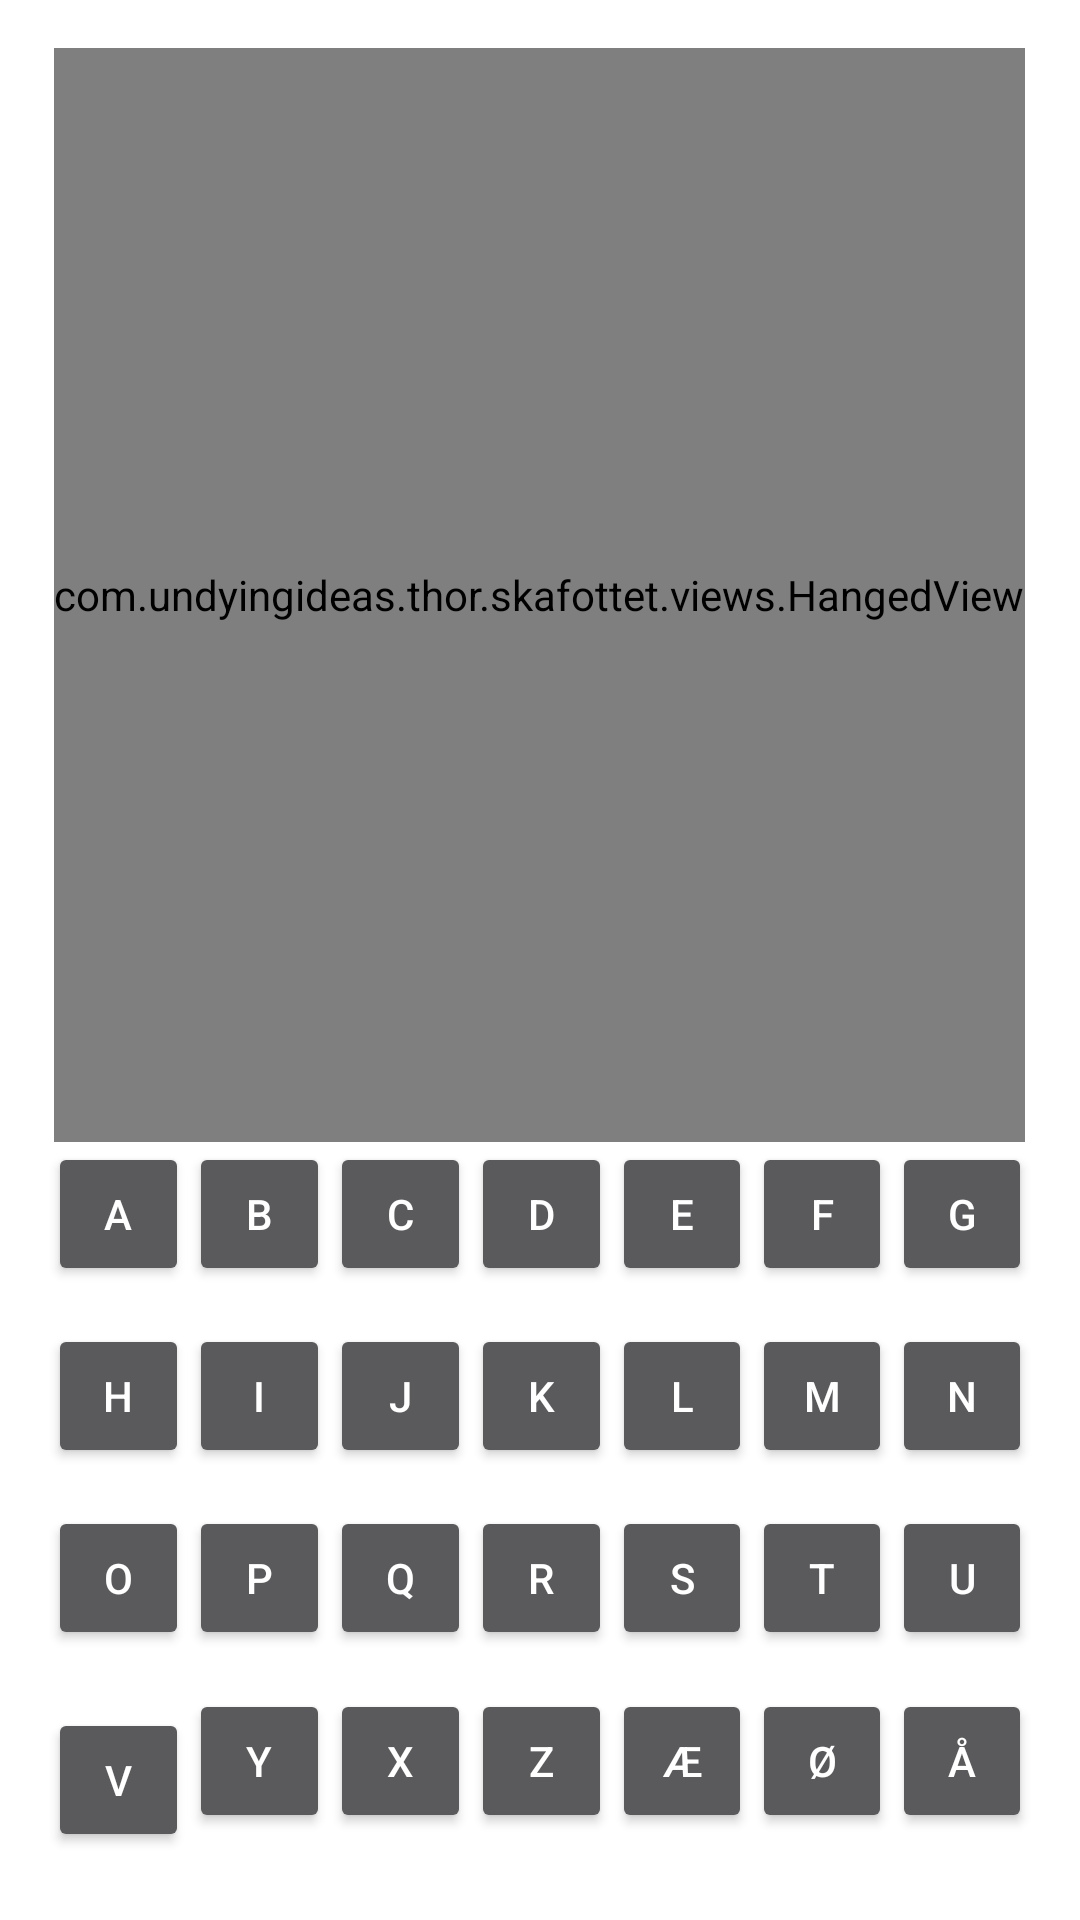

Produce the Android XML layout that renders to this screen, including the resource entries it uses.
<!-- AndroidManifest.xml: application theme AppTheme -->
<!-- res/layout/hangman_button.xml -->
<LinearLayout android:id="@+id/what"
              xmlns:android="http://schemas.android.com/apk/res/android"
              xmlns:tools="http://schemas.android.com/tools"
              android:layout_width="match_parent"
              android:layout_height="match_parent"
              android:background="#FFFFFFFF"
              android:orientation="vertical"
              android:paddingBottom="@dimen/activity_vertical_margin"
              android:paddingLeft="@dimen/activity_horizontal_margin"
              android:paddingRight="@dimen/activity_horizontal_margin"
              android:paddingTop="@dimen/activity_vertical_margin"
              tools:context=".game_ui.MainActivity"
              android:weightSum="10">

    <LinearLayout xmlns:android="http://schemas.android.com/apk/res/android"
                  android:layout_width="match_parent"
                  android:layout_height="0dp"
                  android:orientation="vertical"
                  android:layout_weight="6">

        <com.undyingideas.thor.skafottet.views.HangedView
            android:id="@+id/imageView"
            android:layout_width="wrap_content"
            android:layout_height="match_parent"
            android:layout_gravity="center"
            />

        <TextView
            android:id="@+id/visibleText"
            android:layout_width="wrap_content"
            android:layout_height="wrap_content"
            android:layout_gravity="center_horizontal"/>
    </LinearLayout>

    <LinearLayout
        android:id="@+id/linearLayout1"
        android:layout_width="match_parent"
        android:layout_height="0dp"
        android:layout_weight="1">

        <Button
            android:id="@+id/button1"
            style="?android:attr/buttonStyleSmall"
            android:layout_width="wrap_content"
            android:layout_height="wrap_content"
            android:layout_weight="1"
            android:text="a"
            />

        <Button
            android:id="@+id/button2"
            style="?android:attr/buttonStyleSmall"
            android:layout_width="wrap_content"
            android:layout_height="wrap_content"
            android:layout_weight="1"
            android:text="b"
            />

        <Button
            android:id="@+id/button3"
            style="?android:attr/buttonStyleSmall"
            android:layout_width="wrap_content"
            android:layout_height="wrap_content"
            android:layout_weight="1"
            android:text="c"
            />

        <Button
            android:id="@+id/button4"
            style="?android:attr/buttonStyleSmall"
            android:layout_width="wrap_content"
            android:layout_height="wrap_content"
            android:layout_weight="1"
            android:text="d"

            />

        <Button
            android:id="@+id/button5"
            style="?android:attr/buttonStyleSmall"
            android:layout_width="wrap_content"
            android:layout_height="wrap_content"
            android:layout_weight="1"
            android:text="e"
            />

        <Button
            android:id="@+id/button6"
            style="?android:attr/buttonStyleSmall"
            android:layout_width="wrap_content"
            android:layout_height="wrap_content"
            android:layout_weight="1"
            android:text="f"
            />

        <Button
            android:id="@+id/button7"
            style="?android:attr/buttonStyleSmall"
            android:layout_width="wrap_content"
            android:layout_height="wrap_content"
            android:layout_weight="1"
            android:text="g"
            />
    </LinearLayout>

    <LinearLayout
        android:id="@+id/linearLayout2"
        android:layout_width="match_parent"
        android:layout_height="0dp"
        android:layout_weight="1">

        <Button
            android:id="@+id/button8"
            style="?android:attr/buttonStyleSmall"
            android:layout_width="wrap_content"
            android:layout_height="wrap_content"
            android:layout_weight="1"
            android:text="h"

            />

        <Button
            android:id="@+id/button9"
            style="?android:attr/buttonStyleSmall"
            android:layout_width="wrap_content"
            android:layout_height="wrap_content"
            android:layout_weight="1"
            android:text="i"
            />

        <Button
            android:id="@+id/button10"
            style="?android:attr/buttonStyleSmall"
            android:layout_width="wrap_content"
            android:layout_height="wrap_content"
            android:layout_weight="1"
            android:text="j"
            />

        <Button
            android:id="@+id/button11"
            style="?android:attr/buttonStyleSmall"
            android:layout_width="wrap_content"
            android:layout_height="wrap_content"
            android:layout_weight="1"
            android:text="k"
            />

        <Button
            android:id="@+id/button12"
            style="?android:attr/buttonStyleSmall"
            android:layout_width="wrap_content"
            android:layout_height="wrap_content"
            android:layout_weight="1"
            android:text="l"
            />

        <Button
            android:id="@+id/button13"
            style="?android:attr/buttonStyleSmall"
            android:layout_width="wrap_content"
            android:layout_height="wrap_content"
            android:layout_weight="1"
            android:text="m"
            />

        <Button
            android:id="@+id/button14"
            style="?android:attr/buttonStyleSmall"
            android:layout_width="wrap_content"
            android:layout_height="wrap_content"
            android:layout_weight="1"
            android:text="n"
            />
    </LinearLayout>

    <LinearLayout
        android:id="@+id/linearLayout3"
        android:layout_width="match_parent"
        android:layout_height="0dp"
        android:layout_weight="1">

        <Button
            android:id="@+id/button15"
            style="?android:attr/buttonStyleSmall"
            android:layout_width="wrap_content"
            android:layout_height="wrap_content"
            android:layout_weight="1"
            android:text="o"
            />

        <Button
            android:id="@+id/button16"
            style="?android:attr/buttonStyleSmall"
            android:layout_width="wrap_content"
            android:layout_height="wrap_content"
            android:layout_weight="1"
            android:text="p"
            />

        <Button
            android:id="@+id/button17"
            style="?android:attr/buttonStyleSmall"
            android:layout_width="wrap_content"
            android:layout_height="wrap_content"
            android:layout_weight="1"
            android:text="q"
            />

        <Button
            android:id="@+id/button18"
            style="?android:attr/buttonStyleSmall"
            android:layout_width="wrap_content"
            android:layout_height="wrap_content"
            android:layout_weight="1"
            android:text="r"
            />

        <Button
            android:id="@+id/button19"
            style="?android:attr/buttonStyleSmall"
            android:layout_width="wrap_content"
            android:layout_height="wrap_content"
            android:layout_weight="1"
            android:text="s"
            />

        <Button
            android:id="@+id/button20"
            style="?android:attr/buttonStyleSmall"
            android:layout_width="wrap_content"
            android:layout_height="wrap_content"
            android:layout_weight="1"
            android:text="t"
            />

        <Button
            android:id="@+id/button21"
            style="?android:attr/buttonStyleSmall"
            android:layout_width="wrap_content"
            android:layout_height="wrap_content"
            android:layout_weight="1"
            android:text="u"
            />
    </LinearLayout>

    <LinearLayout
        android:id="@+id/linearLayout4"
        android:layout_width="match_parent"
        android:layout_height="0dp"
        android:layout_weight="1">

        <Button
            android:id="@+id/button22"
            style="?android:attr/buttonStyleSmall"
            android:layout_width="wrap_content"
            android:layout_height="wrap_content"
            android:layout_gravity="center"
            android:layout_weight="1"
            android:text="v"/>

        <Button
            android:id="@+id/button25"
            style="?android:attr/buttonStyleSmall"
            android:layout_width="wrap_content"
            android:layout_height="wrap_content"
            android:layout_weight="1"
            android:text="y"
            />

        <Button
            android:id="@+id/button24"
            style="?android:attr/buttonStyleSmall"
            android:layout_width="wrap_content"
            android:layout_height="wrap_content"
            android:layout_weight="1"
            android:text="x"
            />

        <Button
            android:id="@+id/button26"
            style="?android:attr/buttonStyleSmall"
            android:layout_width="wrap_content"
            android:layout_height="wrap_content"
            android:layout_weight="1"
            android:text="z"
            />

        <Button
            android:id="@+id/button23"
            style="?android:attr/buttonStyleSmall"
            android:layout_width="wrap_content"
            android:layout_height="wrap_content"
            android:layout_weight="1"
            android:text="æ"
            />

        <Button
            android:id="@+id/button27"
            style="?android:attr/buttonStyleSmall"
            android:layout_width="wrap_content"
            android:layout_height="wrap_content"
            android:layout_weight="1"
            android:text="ø"
            />

        <Button
            android:id="@+id/button28"
            style="?android:attr/buttonStyleSmall"
            android:layout_width="wrap_content"
            android:layout_height="wrap_content"
            android:layout_weight="1"
            android:text="å"
            />
    </LinearLayout>

</LinearLayout>
<!-- resources referenced by this layout -->
<resources>
  <dimen name="activity_horizontal_margin">16dp</dimen>
  <dimen name="activity_vertical_margin">16dp</dimen>
  <style name="AppTheme" parent="Theme.AppCompat.NoActionBar">
          
          <item name="colorPrimary">@color/colorPrimary</item>
          <item name="colorPrimaryDark">@color/colorPrimaryDark</item>
          <item name="colorAccent">@color/colorAccent</item>
          <item name="android:colorBackground">#000000</item>
          
  
          
          <item name="md_dark_theme">false</item>
          <item name="md_background_color">@android:color/black</item>
          <item name="md_icon">@drawable/icon
              <attr name="md_icon_max_size" format="dimension" />
              <attr name="md_icon_limit_icon_to_default_size" format="boolean" />
          </item>
          <item name="md_title_color">@android:color/white</item>
          <item name="md_content_color">@android:color/white</item>
          <item name="md_link_color">@android:color/black</item>
          <item name="md_positive_color">@android:color/white</item>
          <item name="md_neutral_color">@android:color/white</item>
          <item name="md_negative_color">#eeeeee</item>
          <item name="md_widget_color">@android:color/white</item>
          <item name="md_item_color">@android:color/white</item>
          <item name="md_divider_color">@android:color/black</item>
          <item name="md_btn_ripple_color">#000000</item>
          <item name="md_list_selector">@drawable/md_selector_dark</item>
          <item name="md_btn_stacked_selector">@drawable/md_selector</item>
          <item name="md_btn_positive_selector">@drawable/md_selector</item>
          <item name="md_btn_neutral_selector">@drawable/md_selector</item>
          <item name="md_btn_negative_selector">@drawable/md_selector</item>
          <item name="md_title_gravity">start</item>
          <item name="md_content_gravity">start</item>
          <item name="md_items_gravity">start</item>
          <item name="md_buttons_gravity">start</item>
          <item name="md_btnstacked_gravity">end</item>
          <item name="md_medium_font">Roboto-Bold.ttf</item>
          <item name="md_regular_font">Roboto-Light.ttf</item>
          <item name="android:textColorPrimaryInverse">@color/primary_text_material_light</item>
      </style>
  <color name="colorPrimary">#d32f2f</color>
  <color name="colorPrimaryDark">#000000</color>
  <color name="colorAccent">#d50000</color>
  <!-- drawable icon: png bitmap (drawable-xhdpi, 2542 bytes) -->
  <color name="primary_text_material_light">#e0e0e0</color>
</resources>
